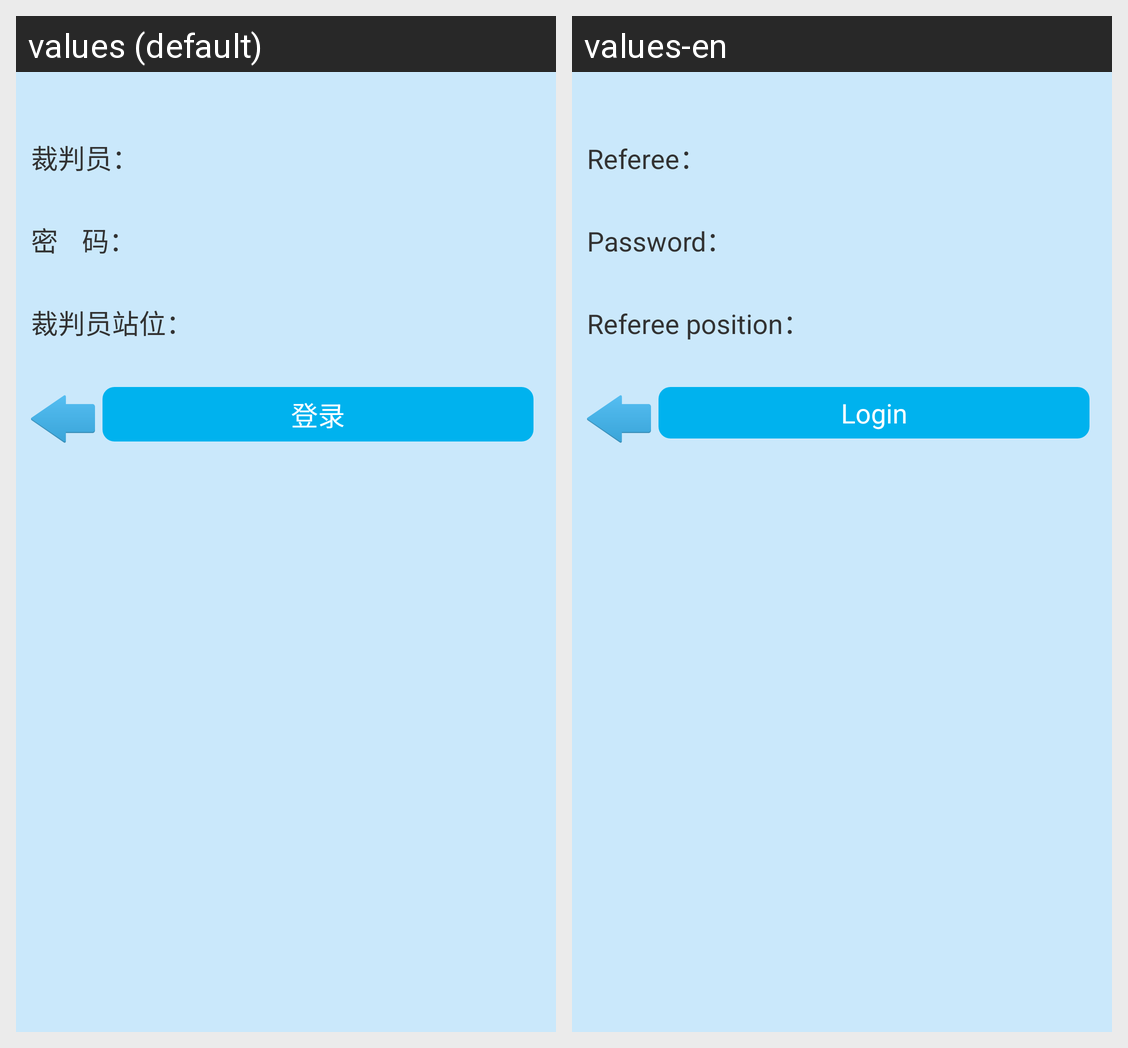

This grid shows one Android layout under two languages. Give, for every string resource on the screen, its name, the default text and each shown locale's text.
Android screen res/layout/dialog_judge_login.xml rendered under 2 locales, left to right: values (default), values-en. Device: Nexus 5 (rendered at 1080×1920; each locale shown at half size, 540×960, under a caption strip naming it); theme AppTheme.
Strings drawn on this screen, with the default value and each locale's value (text and hints the layout hard-codes, and strings that could not be matched under every locale, appear in the picture but are not listed):

judge
  values: 裁判员：
  values-en: Referee：

password
  values: 密    码：
  values-en: Password：

judge_position
  values: 裁判员站位：
  values-en: Referee position：

login
  values: 登录
  values-en: Login
